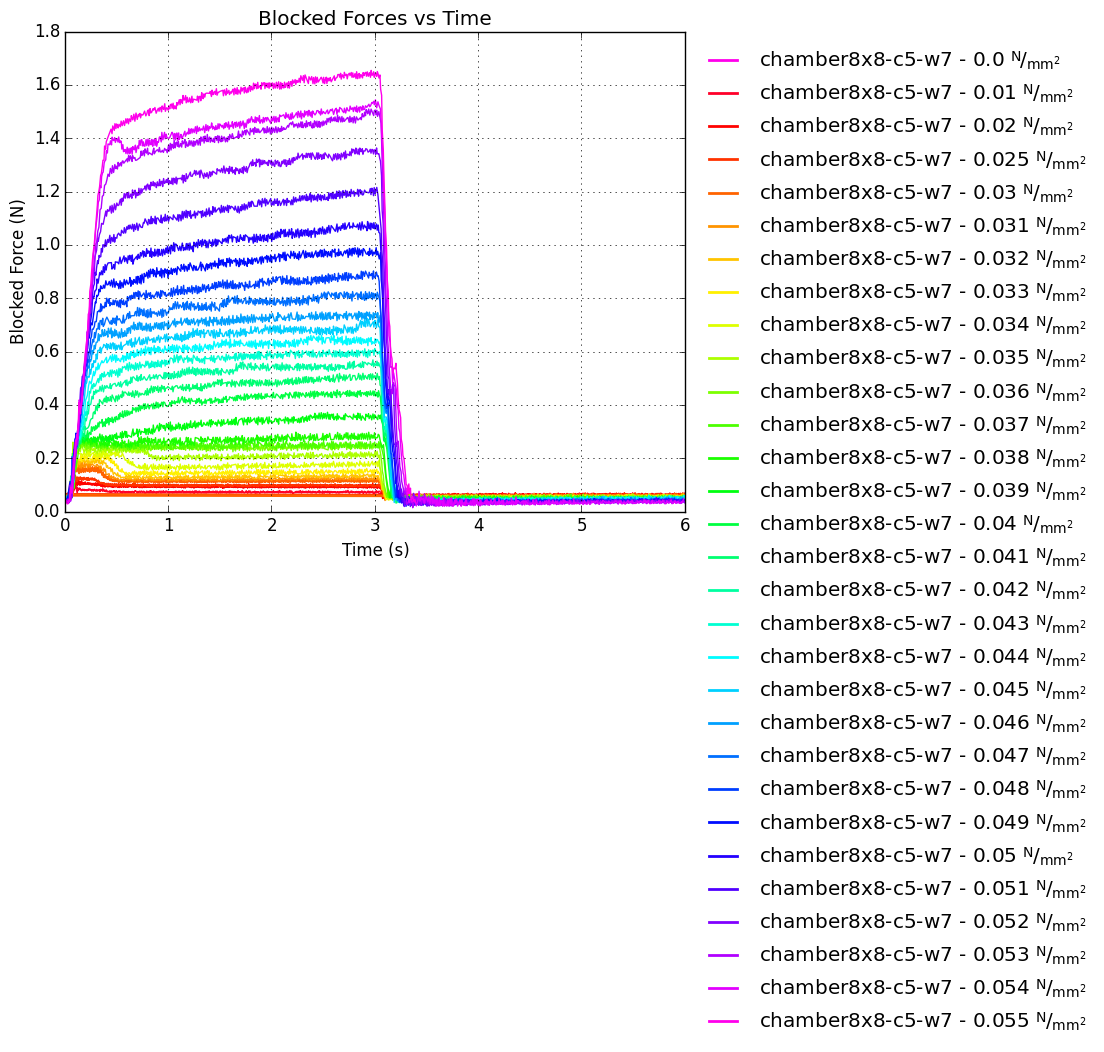

The file beside this chart, header and first rows:
# Material: Ecoflex 30
# Mullin's Effect: Removed at 40KPa
# Test sample: 1 (8x8w7mm_5 chambers wit…
# Time (s), Force (N), Pressure (N/mm2)
5.122, 0.05923, 0
5.129, 0.05808, 0
5.138, 0.05946, 0
5.144, 0.06251, 0
5.154, 0.0581, 0
5.16, 0.0572, 0
5.171, 0.05712, 0
5.177, 0.05875, 0
5.186, 0.06294, 0
5.191, 0.05713, 0
5.203, 0.05786, 0
5.213, 0.05824, 0
5.235, 0.06071, 0
5.24, 0.05625, 0
5.252, 0.06072, 0
5.262, 0.05845, 0
5.268, 0.05906, 0
5.276, 0.06113, 0
5.283, 0.06274, 0
5.292, 0.05796, 0
5.298, 0.05987, 0
5.307, 0.06373, 0
5.313, 0.05897, 0
5.322, 0.05616, 0
5.328, 0.06089, 0
5.337, 0.06405, 0
5.342, 0.06003, 0
5.353, 0.06079, 0
5.364, 0.05692, 0
5.37, 0.05608, 0
5.379, 0.05394, 0
5.385, 0.064, 0
5.394, 0.05597, 0
5.406, 0.05663, 0
5.412, 0.05786, 0
5.424, 0.05838, 0
5.431, 0.05933, 0
5.44, 0.06206, 0
5.446, 0.06093, 0
5.455, 0.05762, 0
5.461, 0.05751, 0
5.47, 0.06503, 0
5.476, 0.06148, 0
5.486, 0.05926, 0
5.492, 0.0573, 0
5.503, 0.06089, 0
5.509, 0.05706, 0
5.519, 0.06124, 0
5.525, 0.06345, 0
5.534, 0.05865, 0
5.54, 0.05762, 0
5.55, 0.06093, 0
5.556, 0.05836, 0
5.565, 0.05956, 0
5.571, 0.05822, 0
5.58, 0.05981, 0
5.586, 0.06201, 0
... 23,763 more rows
